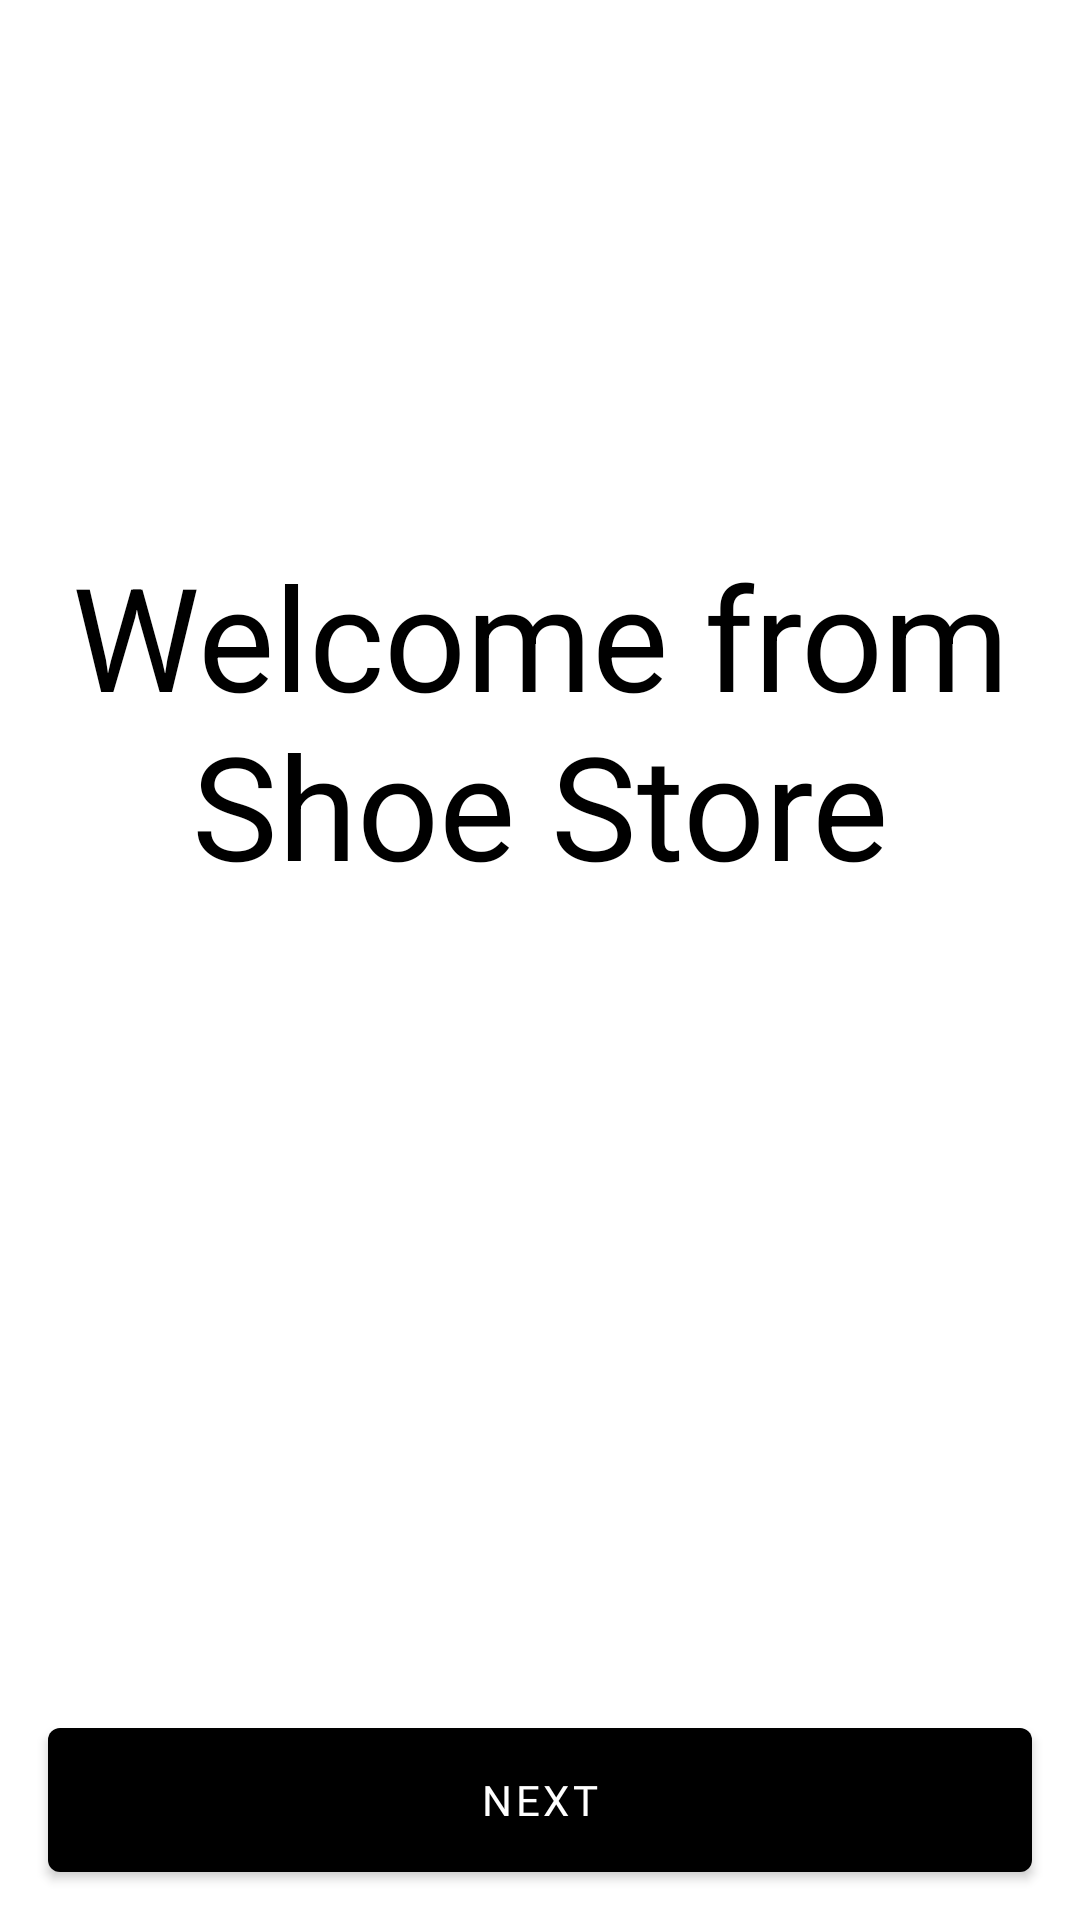

Here is an Android app screen rendered from its layout file. Give the layout XML and the strings, colors and styles it references.
<!-- AndroidManifest.xml: application theme Theme.ShoeStore -->
<!-- res/layout/fragment_welcome.xml -->
<?xml version="1.0" encoding="utf-8"?>
<layout xmlns:tools="http://schemas.android.com/tools">

    <data>

        <variable
            name="user"
            type="com.google.firebase.auth.FirebaseUser" />

    </data>

    <androidx.constraintlayout.widget.ConstraintLayout xmlns:android="http://schemas.android.com/apk/res/android"
        xmlns:app="http://schemas.android.com/apk/res-auto"
        android:layout_width="match_parent"
        android:layout_height="match_parent"
        android:background="@color/white">

        <TextView
            android:id="@+id/tvWelcome"
            android:layout_width="wrap_content"
            android:layout_height="wrap_content"
            android:text="@string/text_welcome"
            android:textAlignment="center"
            android:textColor="@color/black"
            android:textSize="@dimen/font_biggest"
            android:translationY="-80dp"
            app:layout_constraintBottom_toBottomOf="parent"
            app:layout_constraintEnd_toEndOf="parent"
            app:layout_constraintStart_toStartOf="parent"
            app:layout_constraintTop_toTopOf="parent" />

        <TextView
            android:layout_width="wrap_content"
            android:layout_height="wrap_content"
            android:fontFamily="@font/roboto"
            android:text="@{user.email}"
            android:textColor="@color/black"
            android:textSize="@dimen/font_24"
            android:textStyle="bold"
            android:translationY="-80dp"
            app:layout_constraintEnd_toEndOf="parent"
            app:layout_constraintStart_toStartOf="parent"
            app:layout_constraintTop_toBottomOf="@id/tvWelcome"
            tools:text="User Name" />


        <com.google.android.material.button.MaterialButton
            android:id="@+id/btnNext"
            style="@style/ShoeStoreButton"
            android:layout_width="0dp"
            android:layout_height="wrap_content"
            android:layout_marginHorizontal="@dimen/margin_16"
            android:layout_marginBottom="@dimen/margin_16"
            android:minWidth="150dp"
            android:text="@string/text_next"
            app:layout_constraintBottom_toBottomOf="parent"
            app:layout_constraintEnd_toEndOf="parent"
            app:layout_constraintStart_toStartOf="parent" />

    </androidx.constraintlayout.widget.ConstraintLayout>
</layout>
<!-- resources referenced by this layout -->
<resources>
  <color name="black">#FF000000</color>
  <color name="white">#FFFFFFFF</color>
  <dimen name="font_24">24sp</dimen>
  <dimen name="font_biggest">48sp</dimen>
  <dimen name="margin_16">16dp</dimen>
  <string name="text_next">Next</string>
  <string name="text_welcome">Welcome from Shoe Store</string>
  <style name="ShoeStoreButton">
          <item name="android:insetRight">0dp</item>
          <item name="android:insetTop">0dp</item>
          <item name="android:insetBottom">0dp</item>
          <item name="android:insetLeft">0dp</item>
          <item name="android:layout_width">0dp</item>
          <item name="android:layout_height">wrap_content</item>
          <item name="fontFamily">@font/roboto</item>
          <item name="backgroundTint">@color/button_color_state</item>
          <item name="android:textColor">@color/white</item>
      </style>
  <style name="Theme.ShoeStore" parent="Theme.MaterialComponents.DayNight.NoActionBar">
          
          <item name="colorPrimary">@color/black</item>
          <item name="colorPrimaryVariant">@color/black</item>
          <item name="colorOnPrimary">@color/white</item>
          
          <item name="colorSecondary">@color/teal_200</item>
          <item name="colorSecondaryVariant">@color/teal_700</item>
          <item name="colorOnSecondary">@color/black</item>
          
          <item name="android:statusBarColor" tools:targetApi="l">?attr/colorPrimaryVariant</item>
          
      </style>
  <color name="teal_200">#FF03DAC5</color>
  <color name="teal_700">#FF018786</color>
</resources>
